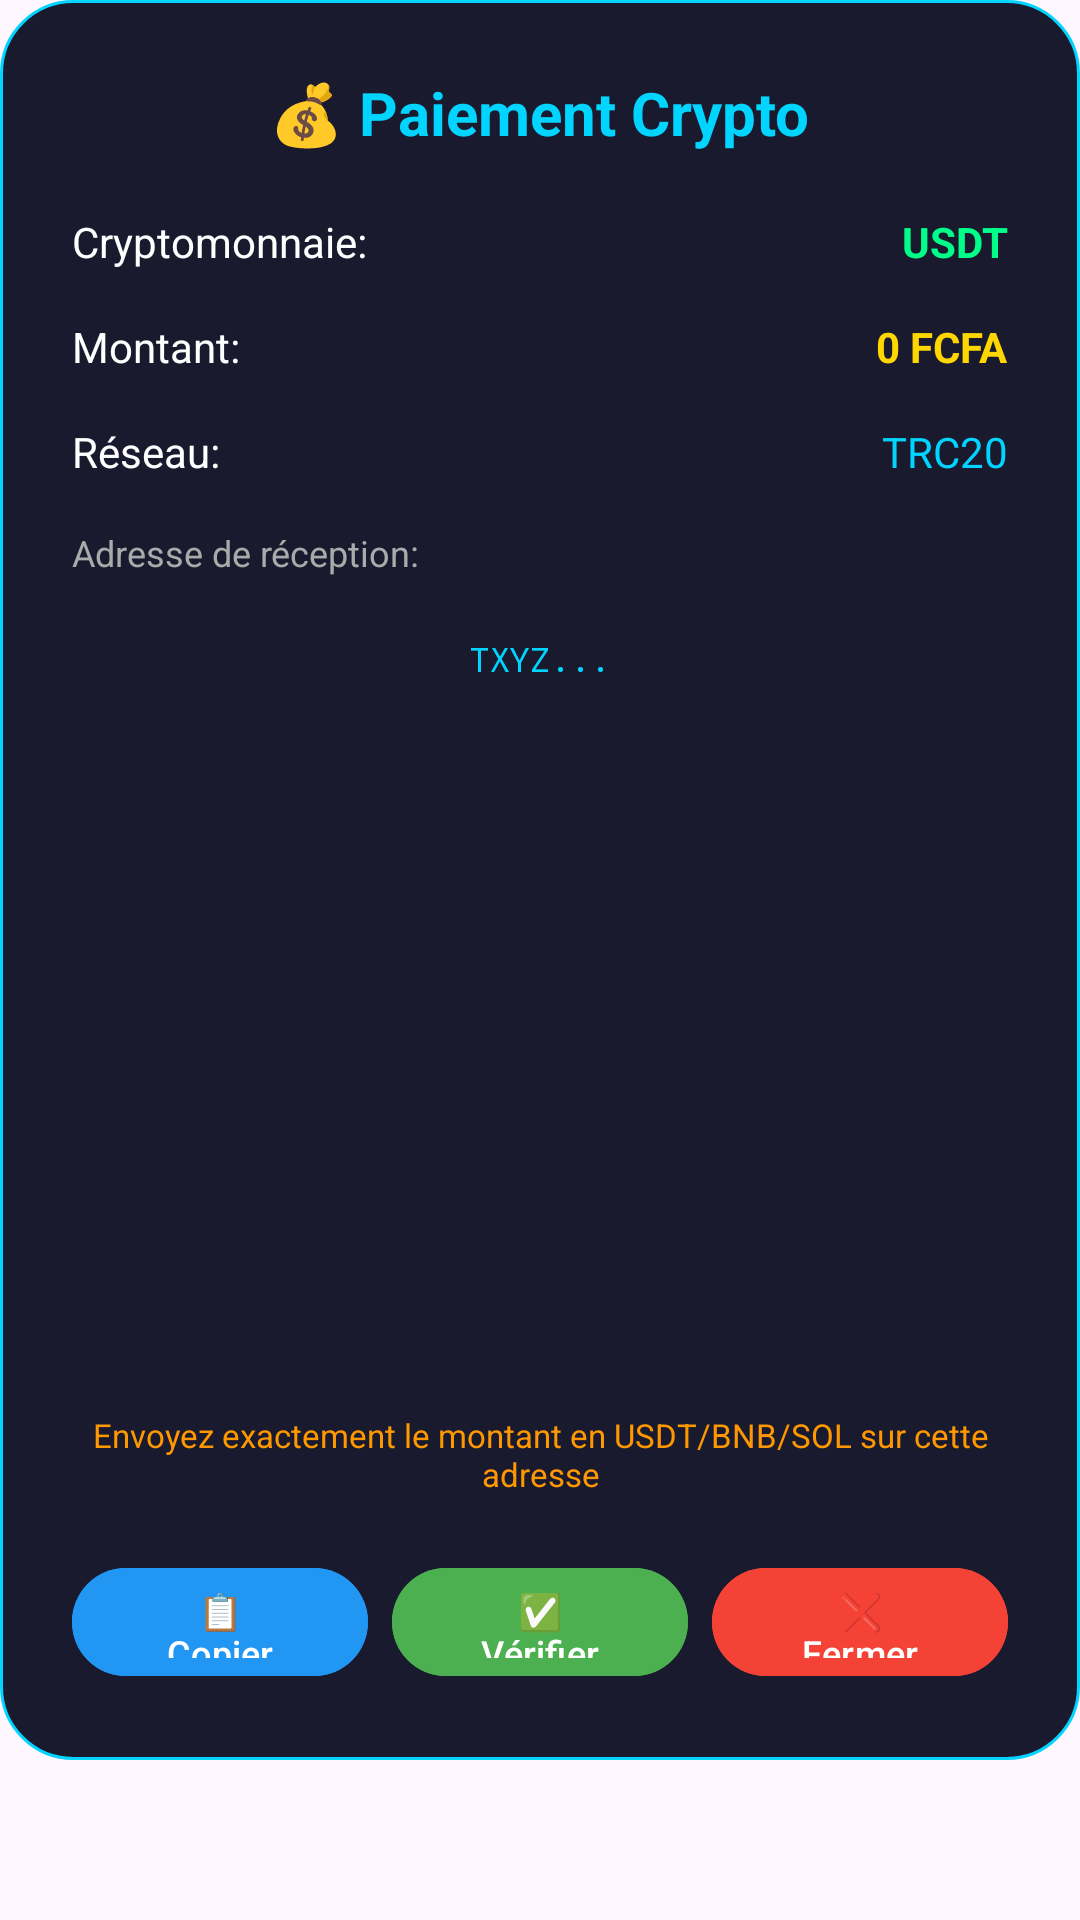

Reconstruct the res/layout file that produces this screen, plus the resources it refers to.
<!-- AndroidManifest.xml: application theme Theme.AbdilTaxi -->
<!-- res/layout/dialog_crypto.xml -->
<?xml version="1.0" encoding="utf-8"?>
<ScrollView xmlns:android="http://schemas.android.com/apk/res/android"
            android:layout_width="match_parent"
            android:layout_height="wrap_content">

    <LinearLayout
            android:layout_width="match_parent"
            android:layout_height="wrap_content"
            android:orientation="vertical"
            android:padding="24dp"
            android:background="@drawable/receipt_background">

        <TextView
                android:layout_width="wrap_content"
                android:layout_height="wrap_content"
                android:text="💰 Paiement Crypto"
                android:textSize="20sp"
                android:textStyle="bold"
                android:textColor="#00d4ff"
                android:layout_gravity="center"
                android:layout_marginBottom="20dp" />

        <LinearLayout
                android:layout_width="match_parent"
                android:layout_height="wrap_content"
                android:orientation="horizontal"
                android:layout_marginBottom="16dp">

            <TextView
                    android:layout_width="0dp"
                    android:layout_height="wrap_content"
                    android:layout_weight="1"
                    android:text="Cryptomonnaie:"
                    android:textSize="14sp"
                    android:textColor="#ffffff" />

            <TextView
                    android:id="@+id/tvCryptoCurrency"
                    android:layout_width="wrap_content"
                    android:layout_height="wrap_content"
                    android:text="USDT"
                    android:textSize="14sp"
                    android:textStyle="bold"
                    android:textColor="#00ff88" />

        </LinearLayout>

        <LinearLayout
                android:layout_width="match_parent"
                android:layout_height="wrap_content"
                android:orientation="horizontal"
                android:layout_marginBottom="16dp">

            <TextView
                    android:layout_width="0dp"
                    android:layout_height="wrap_content"
                    android:layout_weight="1"
                    android:text="Montant:"
                    android:textSize="14sp"
                    android:textColor="#ffffff" />

            <TextView
                    android:id="@+id/tvCryptoAmount"
                    android:layout_width="wrap_content"
                    android:layout_height="wrap_content"
                    android:text="0 FCFA"
                    android:textSize="14sp"
                    android:textStyle="bold"
                    android:textColor="#ffd700" />

        </LinearLayout>

        <LinearLayout
                android:layout_width="match_parent"
                android:layout_height="wrap_content"
                android:orientation="horizontal"
                android:layout_marginBottom="16dp">

            <TextView
                    android:layout_width="0dp"
                    android:layout_height="wrap_content"
                    android:layout_weight="1"
                    android:text="Réseau:"
                    android:textSize="14sp"
                    android:textColor="#ffffff" />

            <TextView
                    android:id="@+id/tvCryptoNetwork"
                    android:layout_width="wrap_content"
                    android:layout_height="wrap_content"
                    android:text="TRC20"
                    android:textSize="14sp"
                    android:textColor="#00d4ff" />

        </LinearLayout>

        <TextView
                android:layout_width="wrap_content"
                android:layout_height="wrap_content"
                android:text="Adresse de réception:"
                android:textSize="12sp"
                android:textColor="#aaaaaa"
                android:layout_marginBottom="8dp" />

        <TextView
                android:id="@+id/tvCryptoAddress"
                android:layout_width="match_parent"
                android:layout_height="wrap_content"
                android:text="TXYZ..."
                android:textSize="11sp"
                android:textColor="#00d4ff"
                android:fontFamily="monospace"
                android:background="#1a1a2e"
                android:padding="12dp"
                android:gravity="center"
                android:layout_marginBottom="16dp" />

        <ImageView
                android:id="@+id/ivCryptoQRCode"
                android:layout_width="200dp"
                android:layout_height="200dp"
                android:layout_gravity="center"
                android:layout_marginBottom="16dp" />

        <TextView
                android:layout_width="wrap_content"
                android:layout_height="wrap_content"
                android:text="Envoyez exactement le montant en USDT/BNB/SOL sur cette adresse"
                android:textSize="11sp"
                android:textColor="#ff9800"
                android:gravity="center"
                android:layout_marginBottom="20dp" />

        <LinearLayout
                android:layout_width="match_parent"
                android:layout_height="wrap_content"
                android:orientation="horizontal">

            <Button
                    android:id="@+id/btnCopyAddress"
                    android:layout_width="0dp"
                    android:layout_height="44dp"
                    android:layout_weight="1"
                    android:text="📋 Copier"
                    android:textSize="12sp"
                    android:backgroundTint="#2196F3"
                    android:layout_marginEnd="8dp" />

            <Button
                    android:id="@+id/btnCheckPayment"
                    android:layout_width="0dp"
                    android:layout_height="44dp"
                    android:layout_weight="1"
                    android:text="✅ Vérifier"
                    android:textSize="12sp"
                    android:backgroundTint="#4CAF50"
                    android:layout_marginEnd="8dp" />

            <Button
                    android:id="@+id/btnCloseCrypto"
                    android:layout_width="0dp"
                    android:layout_height="44dp"
                    android:layout_weight="1"
                    android:text="❌ Fermer"
                    android:textSize="12sp"
                    android:backgroundTint="#F44336" />

        </LinearLayout>

    </LinearLayout>

</ScrollView>
<!-- resources referenced by this layout -->
<resources>
  <!-- drawable receipt_background (drawable) -->
  <?xml version="1.0" encoding="utf-8"?>
  <shape xmlns:android="http://schemas.android.com/apk/res/android">
      <solid android:color="#1a1a2e" />
      <corners android:radius="24dp" />
      <stroke android:width="1dp" android:color="#00d4ff" />
  </shape>
  <style name="Theme.AbdilTaxi" parent="Theme.Material3.DayNight.NoActionBar">
          <item name="colorPrimary">@color/orange_700</item>
          <item name="colorPrimaryVariant">@color/orange_500</item>
          <item name="colorOnPrimary">@color/white</item>
      </style>
  <color name="orange_700">#F57C00</color>
  <color name="orange_500">#FF9800</color>
  <color name="white">#FFFFFFFF</color>
</resources>
